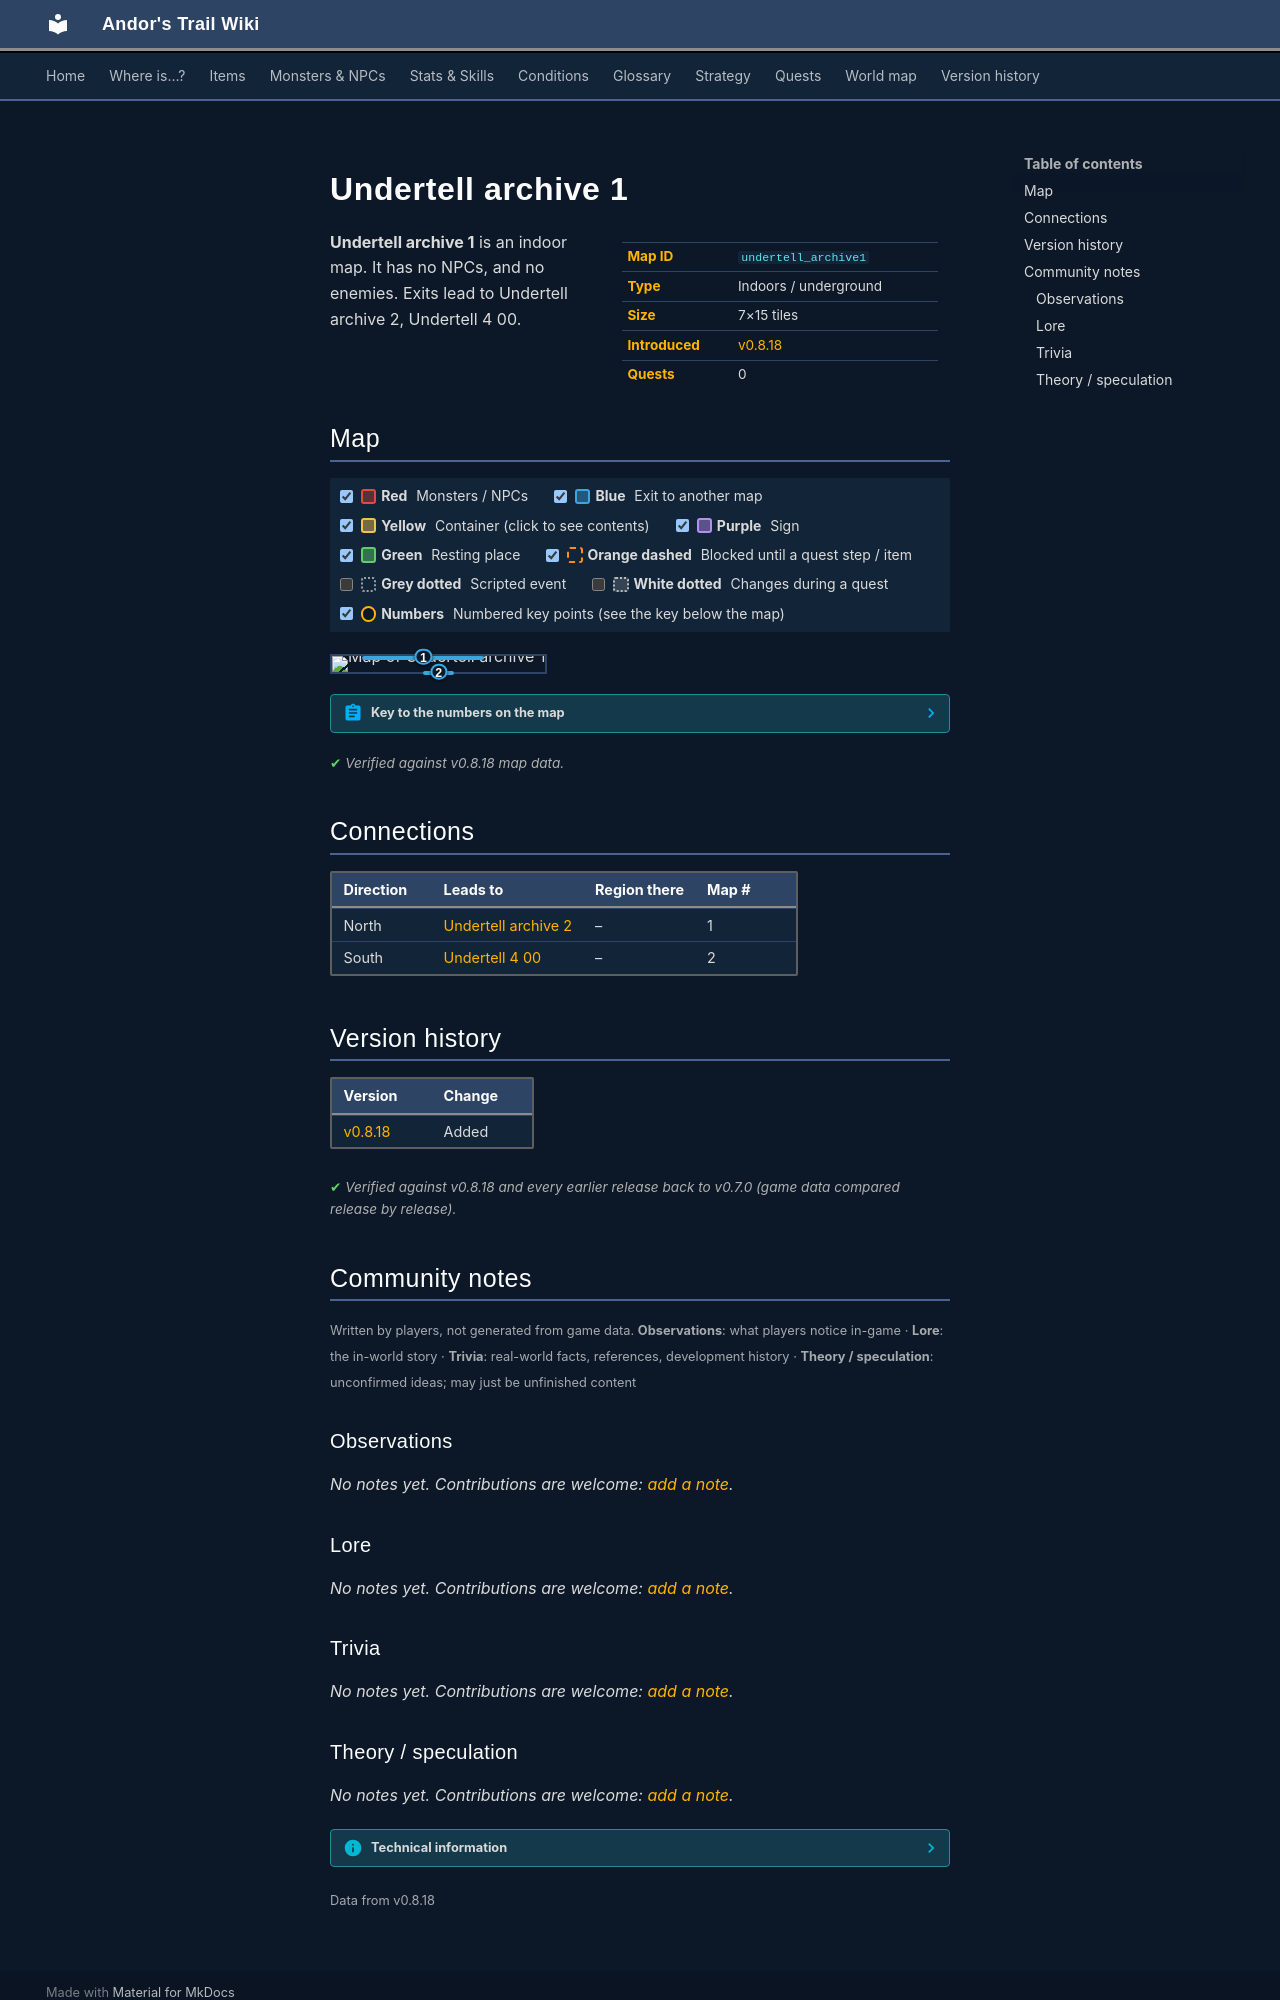

repository: asdfghjkl628/Andor-s-Trail-Wikiiii · page: maps/undertell_archive1/index.html · generator: mkdocs

---
description: "Undertell archive 1 is an indoor location in Andor's Trail. Exits to Undertell archive 2, Undertell 4 00."
---

# Undertell archive 1

<div class="infobox" markdown>

| | |
|---|---|
| **Map ID** | `undertell_archive1` |
| **Type** | Indoors / underground |
| **Size** | 7×15 tiles |
| **Introduced** | [v0.8.18](../versions/0.8.18.md) |
| **Quests** | 0 |

</div>

**Undertell archive 1** is an indoor map. It has no NPCs, and no enemies. Exits lead to Undertell archive 2, Undertell 4 00.

## Map

<div class="map-legend" markdown="0"><label class="lg"><input type="checkbox" data-t="spawn" checked><span class="sw sw-spawn"></span><b>Red</b>&nbsp;Monsters / NPCs</label><label class="lg"><input type="checkbox" data-t="mapchange" checked><span class="sw sw-mapchange"></span><b>Blue</b>&nbsp;Exit to another map</label><label class="lg"><input type="checkbox" data-t="container" checked><span class="sw sw-container"></span><b>Yellow</b>&nbsp;Container (click to see contents)</label><label class="lg"><input type="checkbox" data-t="sign" checked><span class="sw sw-sign"></span><b>Purple</b>&nbsp;Sign</label><label class="lg"><input type="checkbox" data-t="rest" checked><span class="sw sw-rest"></span><b>Green</b>&nbsp;Resting place</label><label class="lg"><input type="checkbox" data-t="key" checked><span class="sw sw-key"></span><b>Orange dashed</b>&nbsp;Blocked until a quest step / item</label><label class="lg"><input type="checkbox" data-t="script"><span class="sw sw-script"></span><b>Grey dotted</b>&nbsp;Scripted event</label><label class="lg"><input type="checkbox" data-t="replace"><span class="sw sw-replace"></span><b>White dotted</b>&nbsp;Changes during a quest</label><label class="lg"><input type="checkbox" data-t="pin" checked><span class="sw sw-pin"></span><b>Numbers</b>&nbsp;Numbered key points (see the key below the map)</label></div>

<div class="map-wrap hide-script hide-replace" markdown="0"><img src="../../assets/maps/undertell_archive1.webp" alt="Map of Undertell archive 1" width="224" height="480" loading="lazy"><a id="place-south" class="mo mo-mapchange" href="../undertell_4_00/#place-north" title="Exit to Undertell 4 00" style="left:42.857%;top:93.333%;width:14.286%;height:6.667%"></a><a id="place-north" class="mo mo-mapchange" href="../undertell_archive2/#place-south" title="Exit to Undertell archive 2" style="left:14.286%;top:0.000%;width:57.143%;height:6.667%"></a><a class="pin pin-exit" href="#key-1" style="left:42.857%;top:3.333%" title="Exit (north): to [Undertell archive 2](undertell_archive2.md)">1</a><a class="pin pin-exit" href="#key-2" style="left:50.000%;top:96.667%" title="Exit (south): to [Undertell 4 00](undertell_4_00.md)">2</a></div>

??? abstract "Key to the numbers on the map"

    | # | What | Details |
    |---|---|---|
    | <span id="key-1"></span>1 | Exit (north) | to [Undertell archive 2](undertell_archive2.md) |
    | <span id="key-2"></span>2 | Exit (south) | to [Undertell 4 00](undertell_4_00.md) |


<p class="verified">Verified against v0.8.18 map data.</p>

## Connections

| Direction | Leads to | Region there | Map # |
|---|---|---|---|
| North | [Undertell archive 2](undertell_archive2.md) | – | 1 |
| South | [Undertell 4 00](undertell_4_00.md) | – | 2 |


## Version history

| Version | Change |
|---|---|
| [v0.8.18](../versions/0.8.18.md) | Added |

<p class="verified">Verified against v0.8.18 and every earlier release back to v0.7.0 (game data compared release by release).</p>


## Community notes

<small>Written by players, not generated from game data. **Observations**: what players notice in-game · **Lore**: the in-world story · **Trivia**: real-world facts, references, development history · **Theory / speculation**: unconfirmed ideas; may just be unfinished content</small>

### Observations

*No notes yet. Contributions are welcome: [add a note](https://github.com/asdfghjkl628/Andor-s-Trail-Wikiiii/new/main/notes/maps?filename=undertell_archive1.md&value=%23%23%20Observations%0A%0A%3C%21--%20what%20players%20notice%20in-game%20--%3E%0A%0A%23%23%20Lore%0A%0A%3C%21--%20the%20in-world%20story%20--%3E%0A%0A%23%23%20Trivia%0A%0A%3C%21--%20real-world%20facts%2C%20references%2C%20development%20history%20--%3E%0A%0A%23%23%20Theory%20/%20speculation%0A%0A%3C%21--%20unconfirmed%20ideas%3B%20may%20just%20be%20unfinished%20content%20--%3E%0A).*

### Lore

*No notes yet. Contributions are welcome: [add a note](https://github.com/asdfghjkl628/Andor-s-Trail-Wikiiii/new/main/notes/maps?filename=undertell_archive1.md&value=%23%23%20Observations%0A%0A%3C%21--%20what%20players%20notice%20in-game%20--%3E%0A%0A%23%23%20Lore%0A%0A%3C%21--%20the%20in-world%20story%20--%3E%0A%0A%23%23%20Trivia%0A%0A%3C%21--%20real-world%20facts%2C%20references%2C%20development%20history%20--%3E%0A%0A%23%23%20Theory%20/%20speculation%0A%0A%3C%21--%20unconfirmed%20ideas%3B%20may%20just%20be%20unfinished%20content%20--%3E%0A).*

### Trivia

*No notes yet. Contributions are welcome: [add a note](https://github.com/asdfghjkl628/Andor-s-Trail-Wikiiii/new/main/notes/maps?filename=undertell_archive1.md&value=%23%23%20Observations%0A%0A%3C%21--%20what%20players%20notice%20in-game%20--%3E%0A%0A%23%23%20Lore%0A%0A%3C%21--%20the%20in-world%20story%20--%3E%0A%0A%23%23%20Trivia%0A%0A%3C%21--%20real-world%20facts%2C%20references%2C%20development%20history%20--%3E%0A%0A%23%23%20Theory%20/%20speculation%0A%0A%3C%21--%20unconfirmed%20ideas%3B%20may%20just%20be%20unfinished%20content%20--%3E%0A).*
